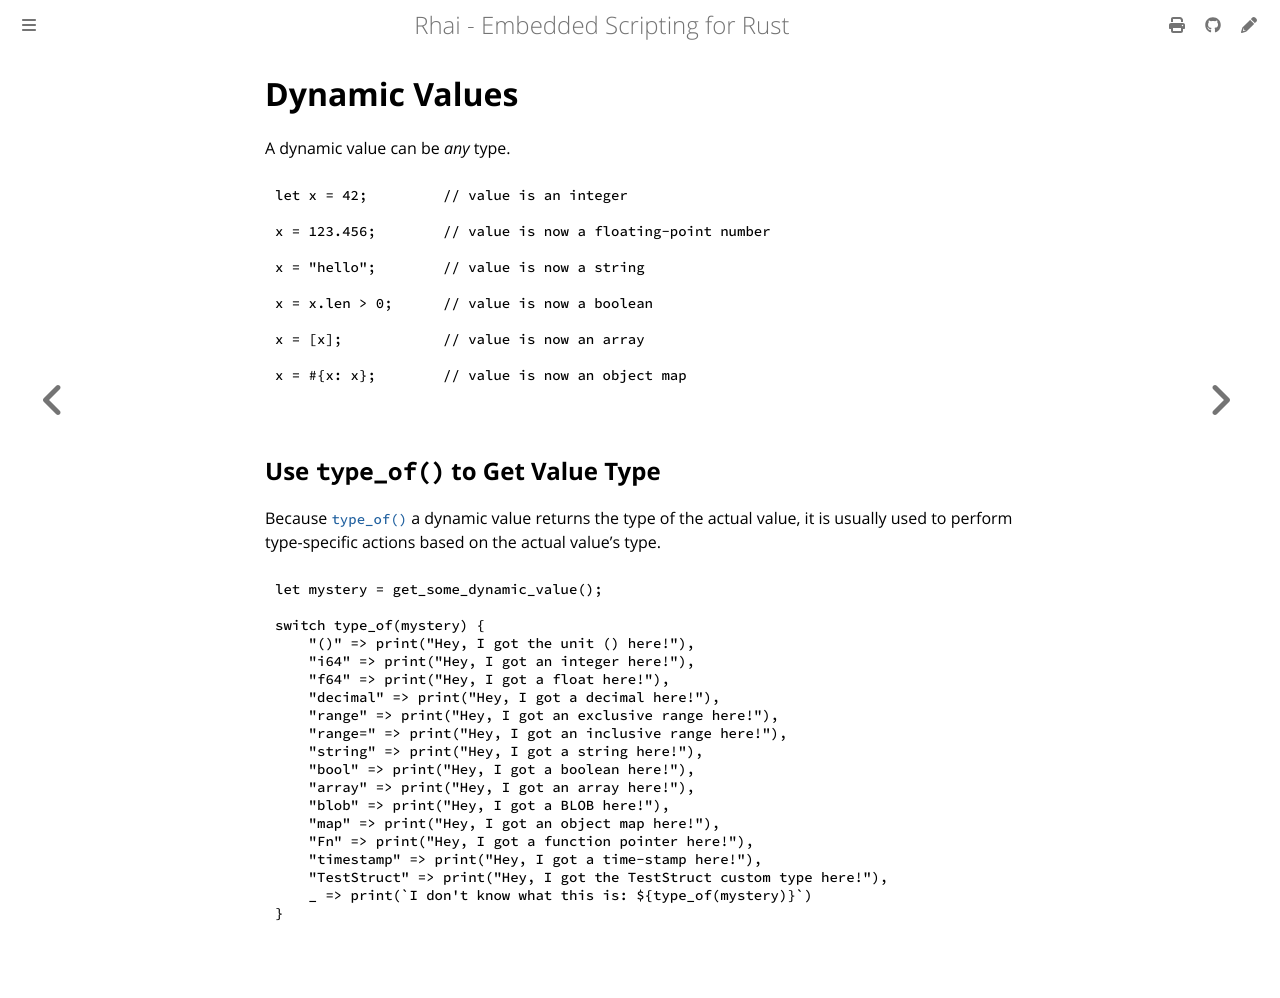

repository: rhaiscript/book · page: ref/dynamic.html · generator: mdbook

Dynamic Values
==============

A dynamic value can be _any_ type.

```rust
let x = 42;         // value is an integer

x = 123.456;        // value is now a floating-point number

x = "hello";        // value is now a string

x = x.len > 0;      // value is now a boolean

x = [x];            // value is now an array

x = #{x: x};        // value is now an object map
```


Use `type_of()` to Get Value Type
---------------------------------

Because [`type_of()`](type-of.md) a dynamic value returns the type of the actual value,
it is usually used to perform type-specific actions based on the actual value's type.

```js
let mystery = get_some_dynamic_value();

switch type_of(mystery) {
    "()" => print("Hey, I got the unit () here!"),
    "i64" => print("Hey, I got an integer here!"),
    "f64" => print("Hey, I got a float here!"),
    "decimal" => print("Hey, I got a decimal here!"),
    "range" => print("Hey, I got an exclusive range here!"),
    "range=" => print("Hey, I got an inclusive range here!"),
    "string" => print("Hey, I got a string here!"),
    "bool" => print("Hey, I got a boolean here!"),
    "array" => print("Hey, I got an array here!"),
    "blob" => print("Hey, I got a BLOB here!"),
    "map" => print("Hey, I got an object map here!"),
    "Fn" => print("Hey, I got a function pointer here!"),
    "timestamp" => print("Hey, I got a time-stamp here!"),
    "TestStruct" => print("Hey, I got the TestStruct custom type here!"),
    _ => print(`I don't know what this is: ${type_of(mystery)}`)
}
```
